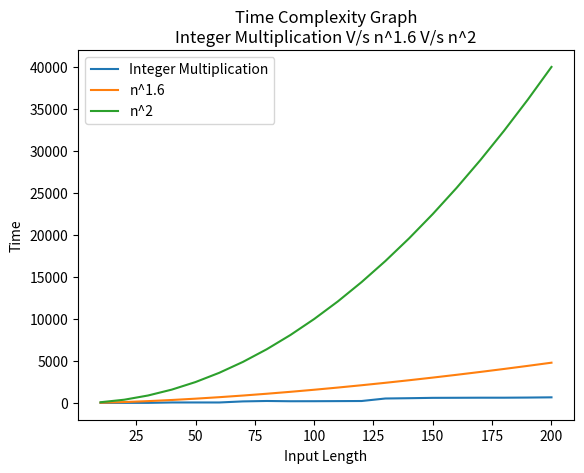

Write the Python code that produced this figure.
# Design and Analysis of Algorithm Assignment 2.
# Program to perform Integer Multiplication using Divide and Conquer.
# Plot the graph for running time taken by algorithm for different input sizes.
# Compare the curve with the curve of n^2 and n^1.6.

import time
import random
import matplotlib.pyplot as plt


def random_bin(p):
    key = ""
    for i in range(p):
        temp = str(random.randint(0, 1))
        key += temp
    return key


def multiply(x, y):
    x = str(x)
    y = str(y)
    l1 = len(x)  # Length of first user input.
    l2 = len(y)  # Length of second user input.
    # Making input length even if it is odd.
    if l1 == l2:
        if l1 != 1:
            if l1 % 2 != 0:
                x = '0' + x
                l1 = l1 + 1
    else:
        if l1 > l2:
            if l1 % 2 != 0:
                x = '0' + x
                l1 = l1 + 1
        elif l1 < l2:
            if l2 % 2 != 0:
                y = '0' + y
                l2 = l2 + 1
    n = max(l1, l2)
    # Making length of both inputs equal by adding 0 at start of input.
    if l1 < l2:
        x = '0' * (l2 - l1) + x
        l1 = l1 + (l2 - l1)
    elif l1 > l2:
        y = '0' * (l1 - l2) + y
        l2 = l2 + (l1 - l2)

    # Base Condition
    if n == 1:
        return int(x) * int(y)

    xL = x[:n // 2]  # Taking left part of first input.
    xR = x[n // 2:]  # Taking right part of first input.
    yL = y[:n // 2]  # Taking left part of second input.
    yR = y[n // 2:]  # Taking right part of second input.

    # Using recursion for multiplication.
    P1 = multiply(xL, yL)
    P2 = multiply(xR, yR)
    P3 = multiply(int(xL) + int(xR), int(yR) + int(yL))
    return int(P1 * 2 ** n + (P3 - P1 - P2) * 2 ** (n / 2) + P2)  # Use this for binary input.
    # return int(P1 * 10 ** n + (P3 - P1 - P2) * 10 ** (n / 2) + P2)  # Use this for integer input.


xaxis = list()
yaxis = list()
n16 = list()
n2 = list()
for loop in range(1, 21):
    start_time = time.time_ns()
    size = loop * 10
    xaxis.append(size)
    x = random_bin(size)  # Taking first random binary input.
    y = random_bin(size)  # Taking second random binary input.
    print("First Input: ", x)
    print("Second Input", y)
    print("Output: ", multiply(x, y))  # Calling multiply function.
    end_time = time.time_ns()
    print("\n--- %s nano seconds ---" % (end_time - start_time), "\n\n")
    yaxis.append((end_time - start_time) / 10000)
    n16.append((size ** 1.6))
    n2.append((size ** 2))

plt.plot(xaxis, yaxis, label="Integer Multiplication")
plt.plot(xaxis, n16, label="n^1.6")
plt.plot(xaxis, n2, label="n^2")
plt.yscale('linear')
plt.xlabel('Input Length')
plt.ylabel('Time')
plt.title("Time Complexity Graph\nInteger Multiplication V/s n^1.6 V/s n^2")
plt.legend()
plt.show()

